Dataset: anemia_real (GitHub, zelphyx/Maternin-AI-Service). Classes: anemia, normal.

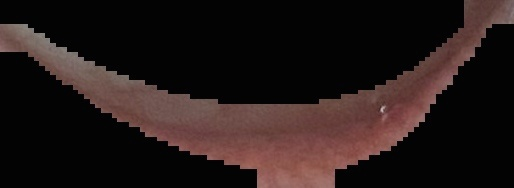
Label: anemia

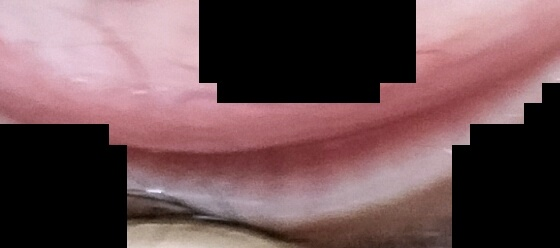
Label: anemia

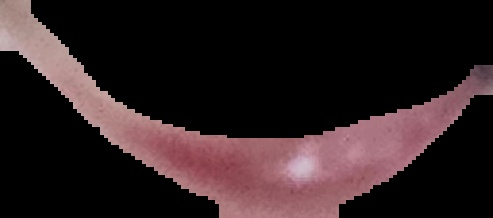
Label: normal

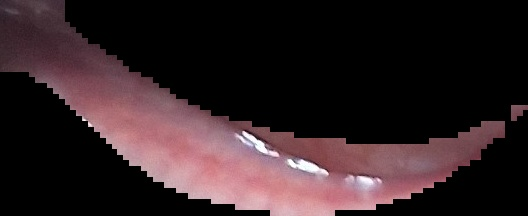
Label: normal

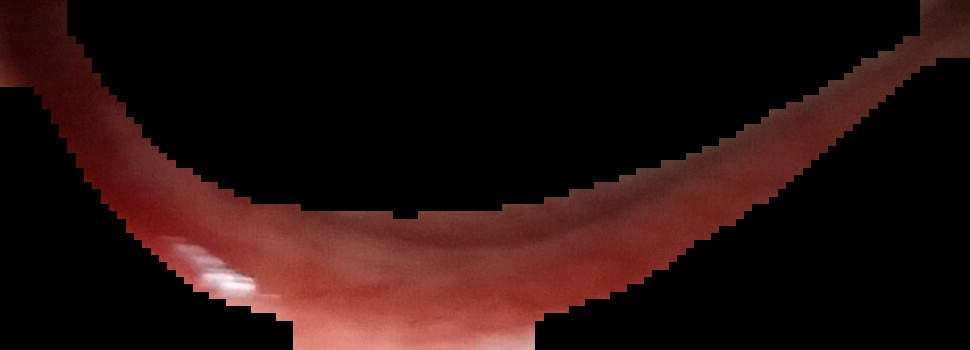
Label: normal

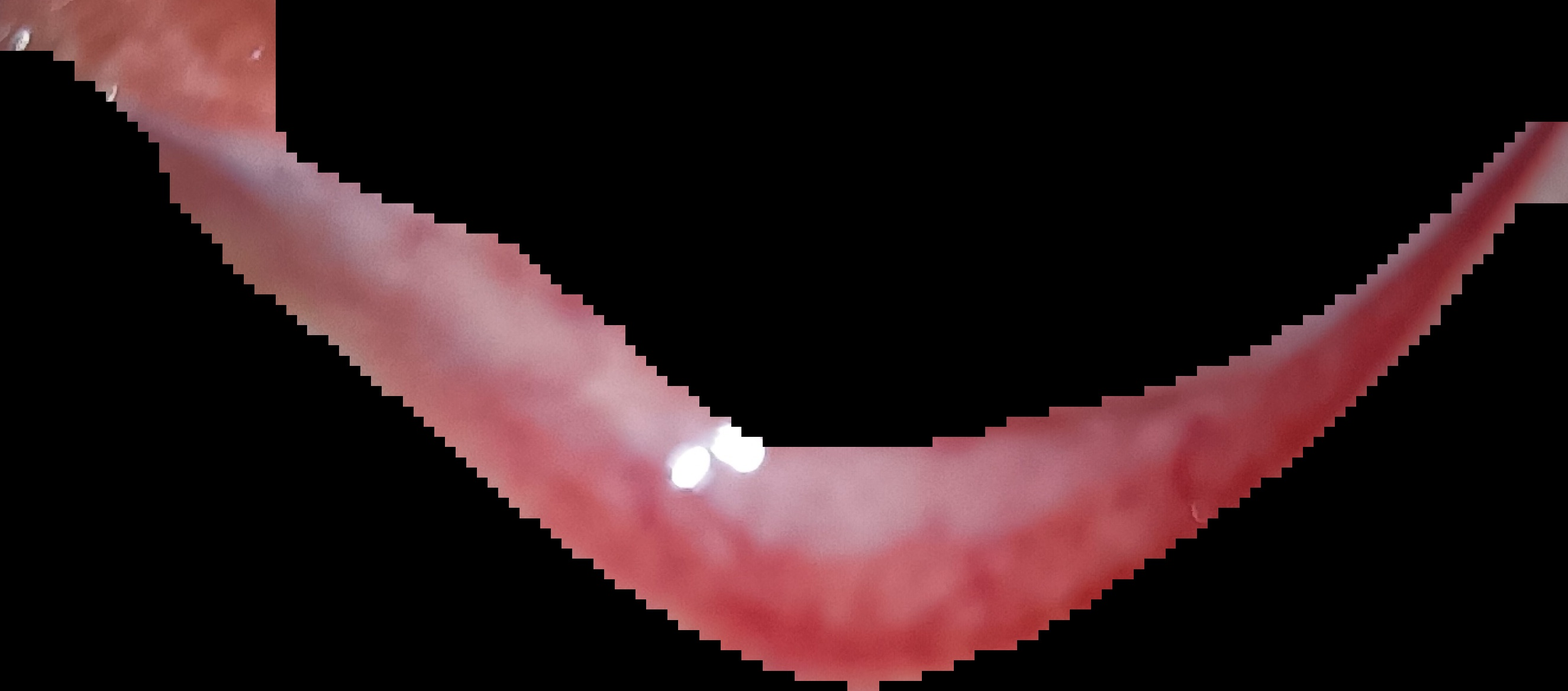
Label: normal
